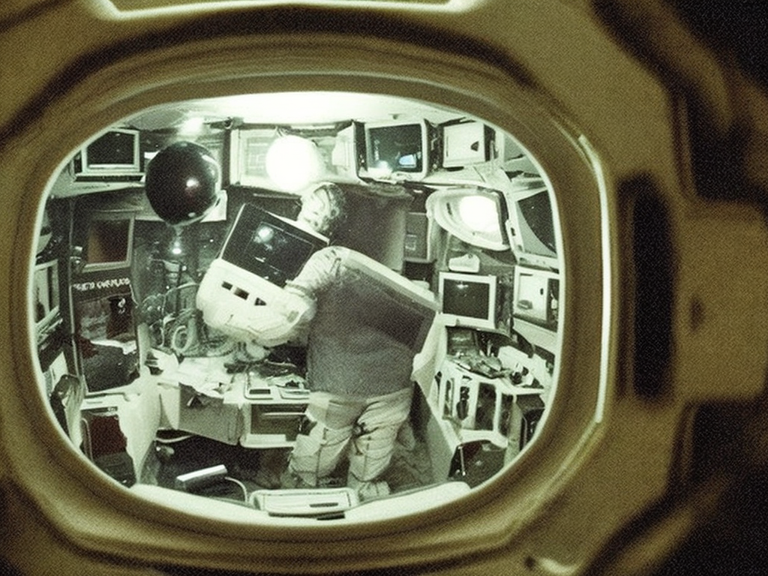
Generation parameters embedded in this image by AUTOMATIC1111 Stable Diffusion web UI or a fork of it (Forge, ...) (PNG 'parameters' text chunk):
Inside hotel room in a civilian space station orbiting earth.
Frame from a movie. Cinematic analog grain.
Negative prompt: circular, tube
Steps: 100, Sampler: DDIM, CFG scale: 7, Seed: 3335162710, Size: 1024x768, Model hash: 2c02b20a